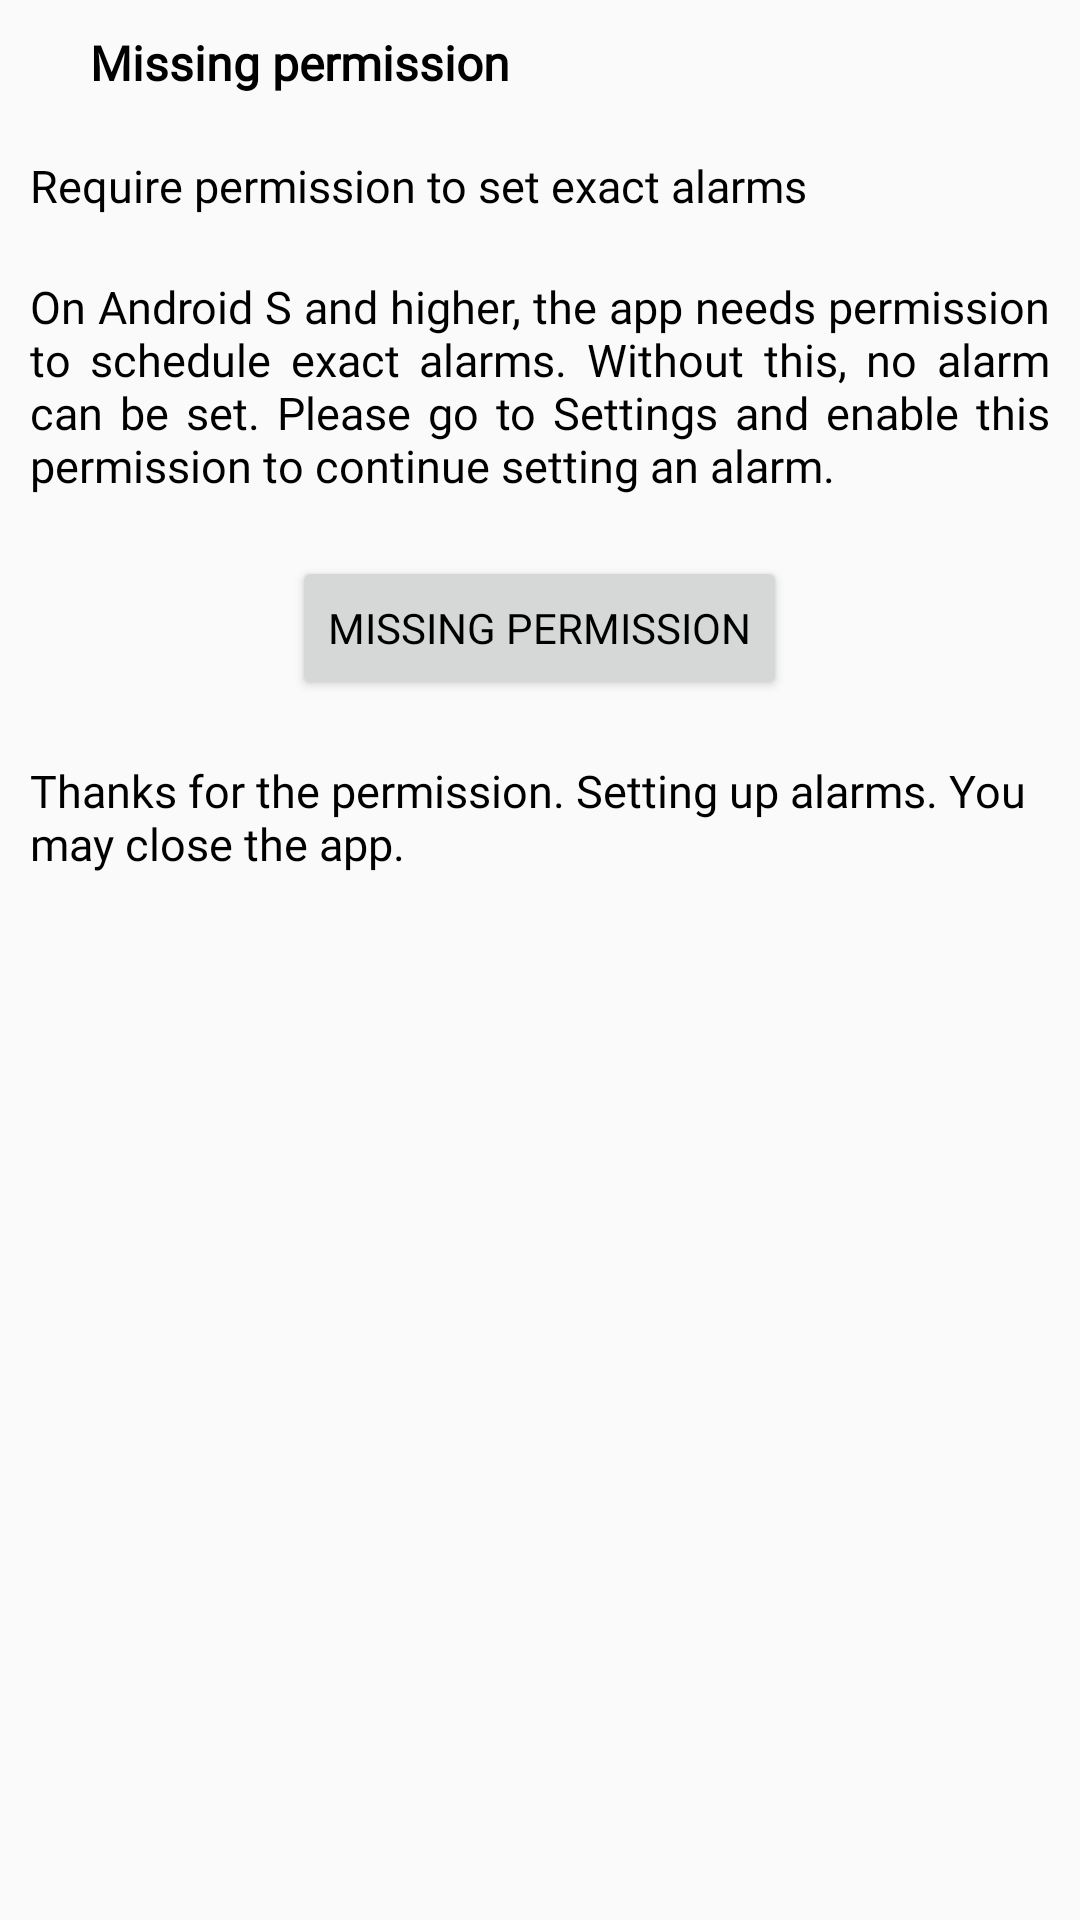

This screen was rendered from an Android layout file. Write that file and the resources it references.
<!-- AndroidManifest.xml: application theme Theme.BloodSugar -->
<!-- res/layout/activity_request_perm.xml -->
<?xml version="1.0" encoding="utf-8"?>
<RelativeLayout xmlns:android="http://schemas.android.com/apk/res/android"
    android:layout_width="match_parent"
    android:layout_height="match_parent">

    <androidx.appcompat.widget.LinearLayoutCompat
        android:layout_width="match_parent"
        android:layout_height="wrap_content"
        android:orientation="vertical">

        <RelativeLayout
            android:layout_width="match_parent"
            android:layout_height="wrap_content"
            android:gravity="center_vertical"
            android:orientation="horizontal"
            android:padding="10dp">

            <ImageView
                android:id="@+id/btnBack"
                android:layout_width="wrap_content"
                android:layout_height="wrap_content"
                android:layout_centerVertical="true"
                android:padding="5dp"
                android:src="@drawable/ic_back" />

            <TextView
                android:id="@+id/tvTitle"
                style="@style/style_15sp"
                android:layout_width="wrap_content"
                android:layout_height="wrap_content"
                android:layout_centerInParent="true"
                android:layout_marginLeft="10dp"
                android:layout_toRightOf="@+id/btnBack"
                android:text="@string/grant_permission"
                android:textSize="16sp"
                android:textStyle="bold" />
        </RelativeLayout>

        <TextView
            android:id="@+id/textView20"
            style="@style/style_15sp"
            android:layout_width="wrap_content"
            android:layout_height="wrap_content"
            android:layout_margin="10dp"
            android:text="@string/require_permission_exact_alarms" />

        <TextView
            android:id="@+id/textView21"
            style="@style/style_15sp"
            android:layout_width="wrap_content"
            android:layout_height="wrap_content"
            android:layout_margin="10dp"
            android:justificationMode="inter_word"
            android:text="@string/request_exact_alarm_perm"
            android:textStyle="normal" />

        <Button
            android:id="@+id/btnPermission"
            style="@style/style_14sp"
            android:layout_width="wrap_content"
            android:layout_height="wrap_content"
            android:layout_gravity="center"
            android:layout_margin="10dp"
            android:text="@string/grant_permission" />

        <TextView
            android:id="@+id/permGivenTextView"
            style="@style/style_15sp"
            android:layout_width="wrap_content"
            android:layout_height="wrap_content"
            android:layout_margin="10dp"
            android:text="@string/perm_granted"
            android:textStyle="normal" />
    </androidx.appcompat.widget.LinearLayoutCompat>
</RelativeLayout>
<!-- resources referenced by this layout -->
<resources>
  <string name="grant_permission">Missing permission</string>
  <string name="perm_granted">Thanks for the permission. Setting up alarms. You may close the app.</string>
  <string name="request_exact_alarm_perm">On Android S and higher, the app needs permission to schedule exact alarms. Without this, no alarm can
          be set. Please go to Settings and enable this permission to continue setting an alarm.</string>
  <string name="require_permission_exact_alarms">Require permission to set exact alarms</string>
  <style name="style_14sp">
          <item name="android:textSize">14sp</item>
          <item name="android:textColor">@color/black</item>
          <item name="android:fontFamily">@font/poppins_regular</item>
      </style>
  <style name="style_15sp">
          <item name="android:textSize">15sp</item>
          <item name="android:textColor">@color/black</item>
          <item name="android:fontFamily">@font/a</item>
      </style>
  <style name="Theme.BloodSugar" parent="Theme.AppCompat.Light.NoActionBar">
          
          <item name="colorPrimary">@color/purple_500</item>
          <item name="colorPrimaryVariant">@color/purple_700</item>
          <item name="colorOnPrimary">@color/white</item>
          
          <item name="colorSecondary">@color/teal_200</item>
          <item name="colorSecondaryVariant">@color/teal_700</item>
          <item name="colorOnSecondary">@color/black</item>
          
          <item name="android:statusBarColor" tools:targetApi="l">?attr/colorPrimaryVariant</item>
          
      </style>
  <color name="black">#FF000000</color>
  <color name="purple_500">#0092F7</color>
  <color name="purple_700">#0092F7</color>
  <color name="white">#FFFFFFFF</color>
  <color name="teal_200">#0092F7</color>
  <color name="teal_700">#0092F7</color>
</resources>
